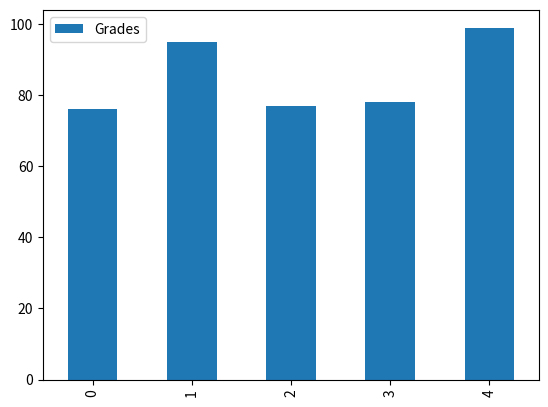
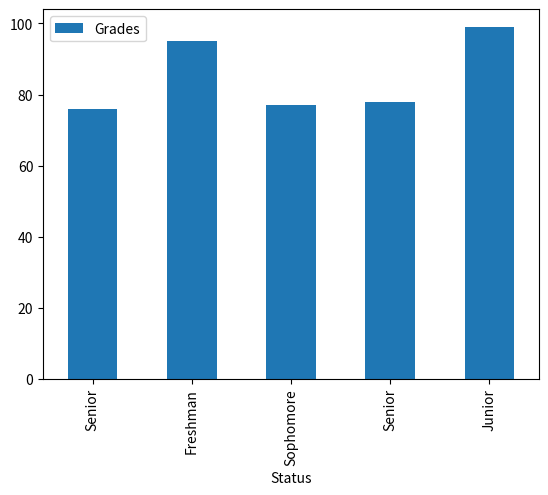

The matplotlib source for these figures, in order:
#!/usr/bin/env python
# coding: utf-8

# In[1]:


import matplotlib.pyplot as plt
import pandas as pd

names = ['Bob','Jessica','Mary','John','Mel']
status = ['Senior','Freshman','Sophomore','Senior','Junior']
grades = [76,95,77,78,99]
GradeList = zip(names,status,grades)
df = pd.DataFrame(data = GradeList, columns=['Names','Status','Grades'])

get_ipython().magic(u'matplotlib inline')
df.plot(kind='bar')


# In[2]:


df2 = df.set_index(df['Status'])
df2.plot(kind="bar")


# In[ ]:




